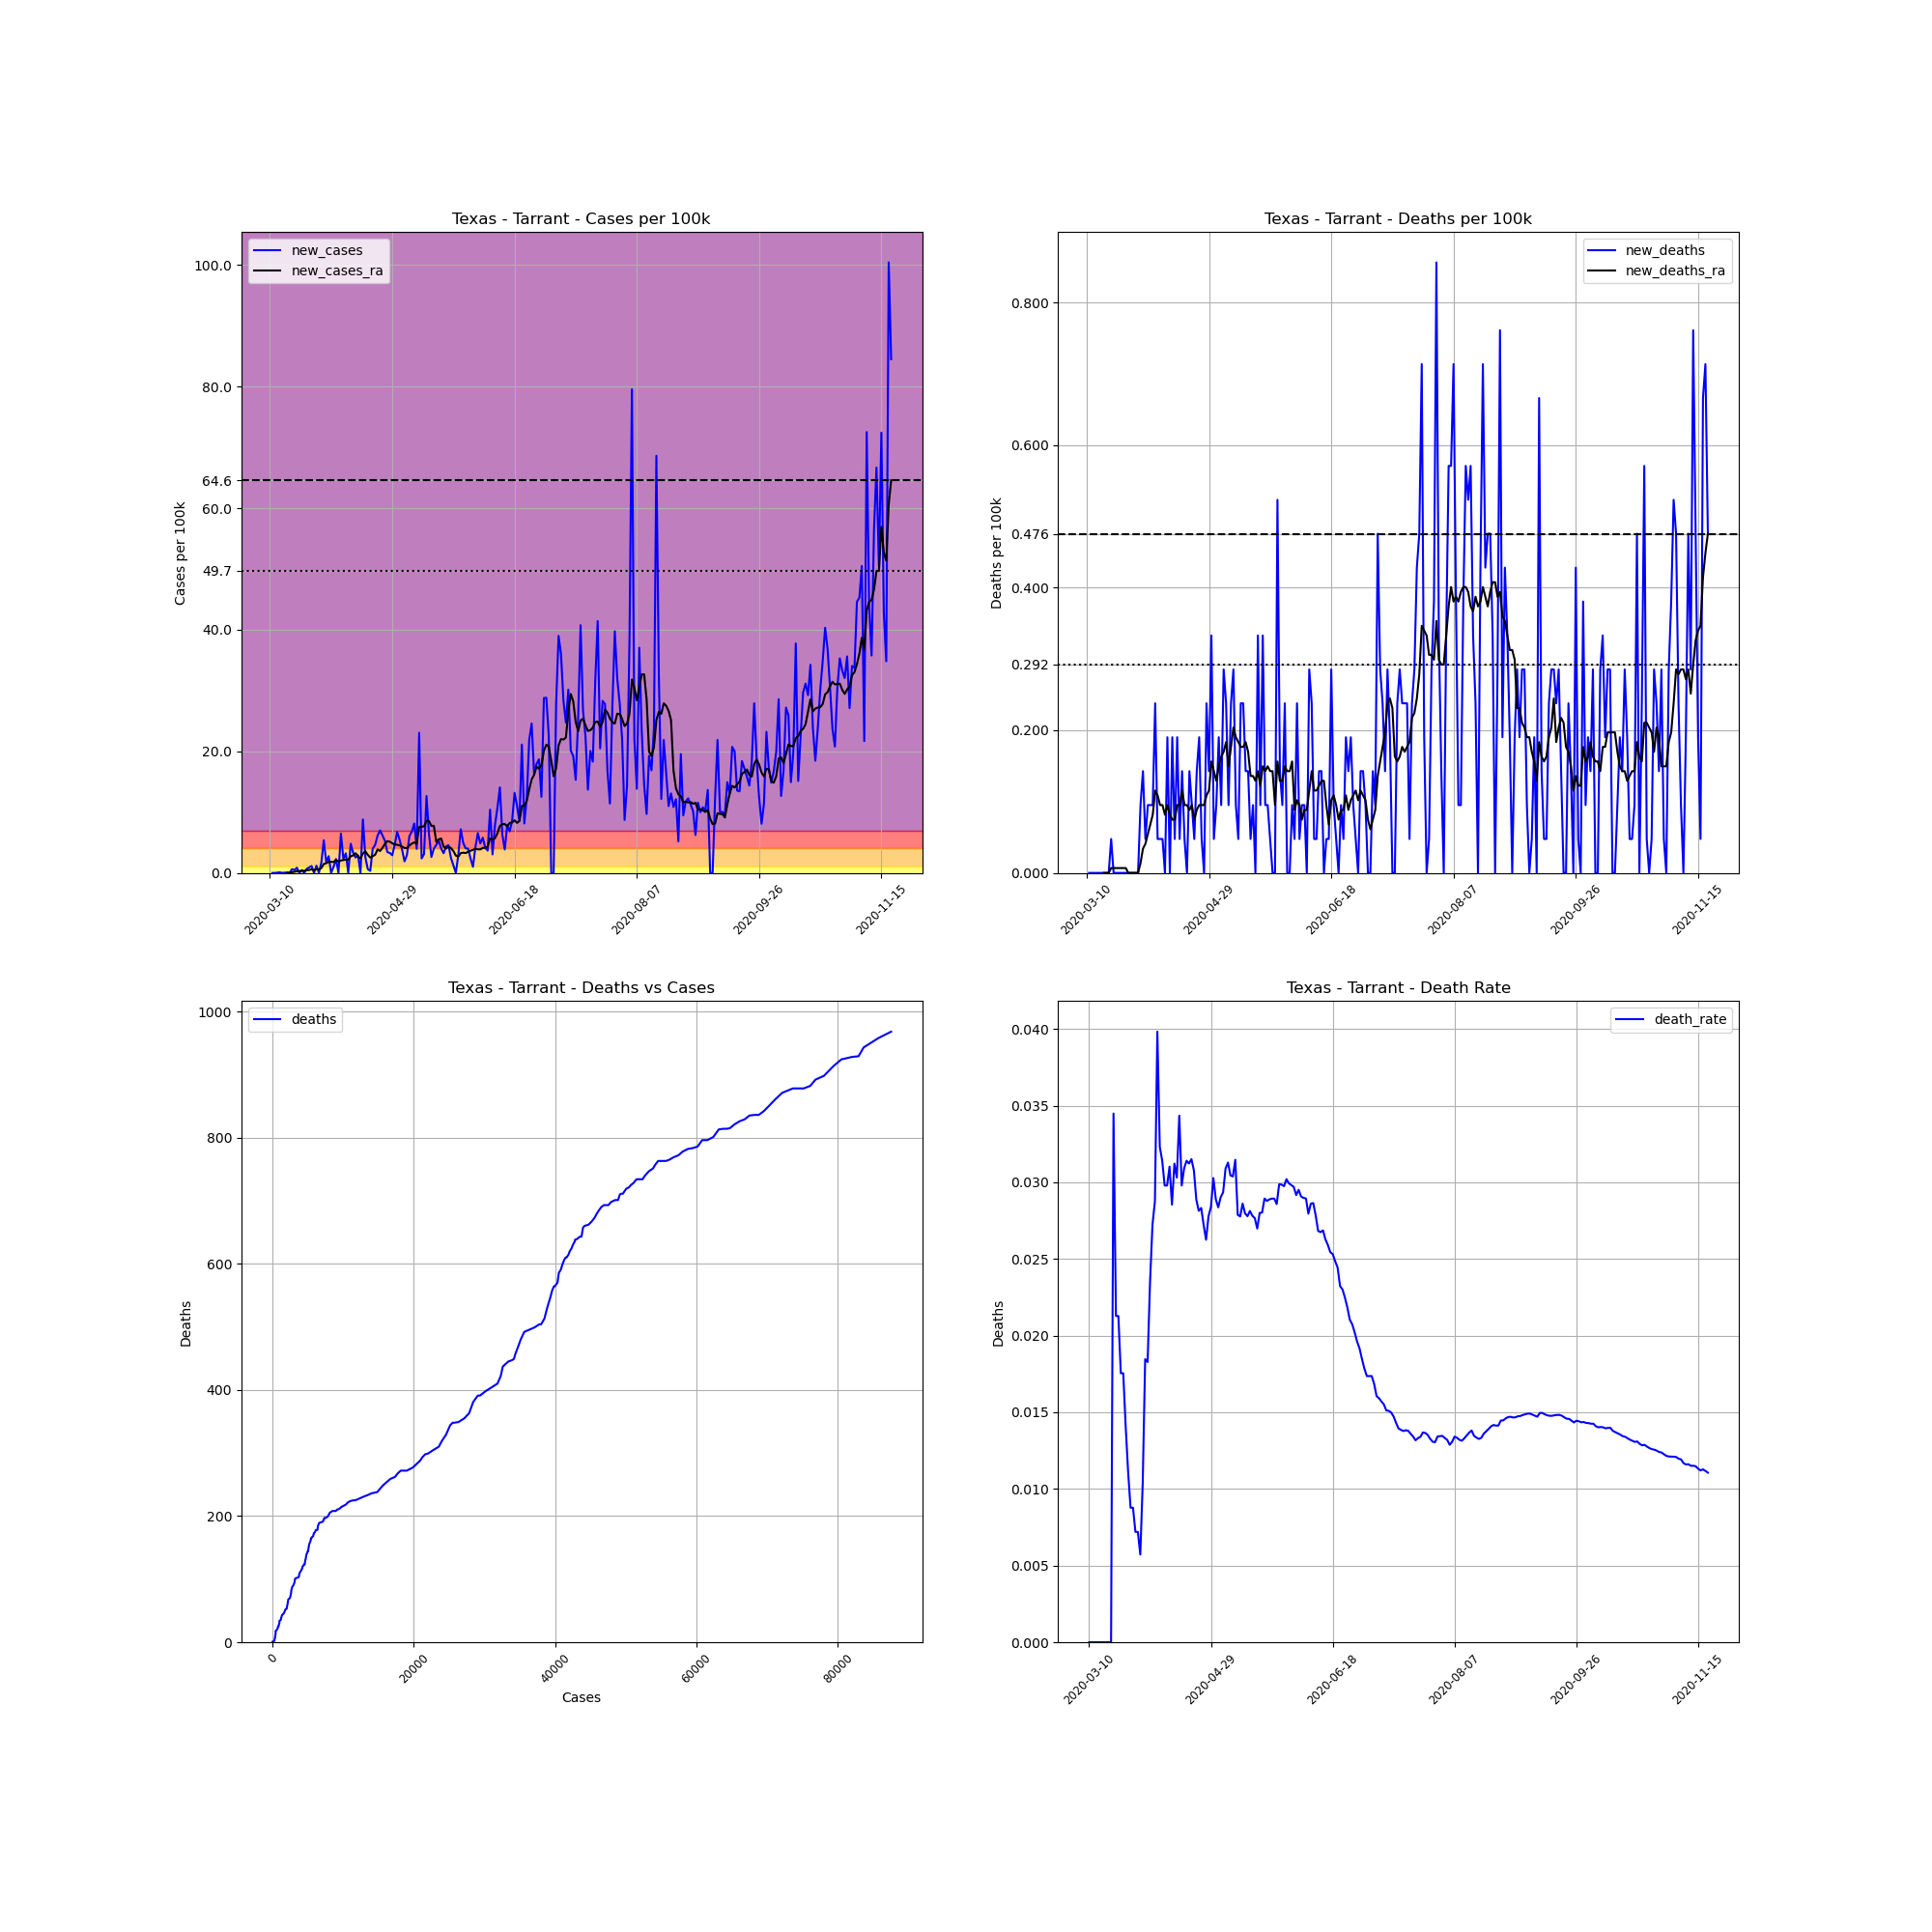

Values plotted in this chart, from the file beside it:
, date, county, state, fips, cases, deaths, COUNTY, STNAME, CTYNAME, POPESTIMATE2019, cases_per_100k, deaths_per_100k, death_rate, new_cases, new_deaths, new_cases_ra, new_deaths_ra
41267, 2020-03-10, Tarrant, Texas, 48439, 1, 0, 439, Texas, Tarrant, 2102515, 0.04756, 0.0, 0.0, , , , 
41268, 2020-03-11, Tarrant, Texas, 48439, 1, 0, 439, Texas, Tarrant, 2102515, 0.04756, 0.0, 0.0, 0.0, 0.0, , 
41269, 2020-03-12, Tarrant, Texas, 48439, 1, 0, 439, Texas, Tarrant, 2102515, 0.04756, 0.0, 0.0, 0.0, 0.0, , 
41270, 2020-03-13, Tarrant, Texas, 48439, 2, 0, 439, Texas, Tarrant, 2102515, 0.09512, 0.0, 0.0, 0.04756, 0.0, , 
41271, 2020-03-14, Tarrant, Texas, 48439, 4, 0, 439, Texas, Tarrant, 2102515, 0.1902, 0.0, 0.0, 0.09512, 0.0, , 
41272, 2020-03-15, Tarrant, Texas, 48439, 4, 0, 439, Texas, Tarrant, 2102515, 0.1902, 0.0, 0.0, 0.0, 0.0, , 
41273, 2020-03-16, Tarrant, Texas, 48439, 5, 0, 439, Texas, Tarrant, 2102515, 0.2378, 0.0, 0.0, 0.04756, 0.0, , 
41274, 2020-03-17, Tarrant, Texas, 48439, 6, 0, 439, Texas, Tarrant, 2102515, 0.2854, 0.0, 0.0, 0.04756, 0.0, 0.03397, 0.0
41275, 2020-03-18, Tarrant, Texas, 48439, 6, 0, 439, Texas, Tarrant, 2102515, 0.2854, 0.0, 0.0, 0.0, 0.0, 0.03397, 0.0
41276, 2020-03-19, Tarrant, Texas, 48439, 19, 0, 439, Texas, Tarrant, 2102515, 0.9037, 0.0, 0.0, 0.6183, 0.0, 0.1223, 0.0
41277, 2020-03-20, Tarrant, Texas, 48439, 29, 1, 439, Texas, Tarrant, 2102515, 1.379, 0.04756, 0.03448, 0.4756, 0.04756, 0.1835, 0.006795
41278, 2020-03-21, Tarrant, Texas, 48439, 47, 1, 439, Texas, Tarrant, 2102515, 2.235, 0.04756, 0.02128, 0.8561, 0.0, 0.2922, 0.006795
41279, 2020-03-22, Tarrant, Texas, 48439, 47, 1, 439, Texas, Tarrant, 2102515, 2.235, 0.04756, 0.02128, 0.0, 0.0, 0.2922, 0.006795
41280, 2020-03-23, Tarrant, Texas, 48439, 57, 1, 439, Texas, Tarrant, 2102515, 2.711, 0.04756, 0.01754, 0.4756, 0.0, 0.3533, 0.006795
41281, 2020-03-24, Tarrant, Texas, 48439, 57, 1, 439, Texas, Tarrant, 2102515, 2.711, 0.04756, 0.01754, 0.0, 0.0, 0.3465, 0.006795
41282, 2020-03-25, Tarrant, Texas, 48439, 71, 1, 439, Texas, Tarrant, 2102515, 3.377, 0.04756, 0.01408, 0.6659, 0.0, 0.4416, 0.006795
41283, 2020-03-26, Tarrant, Texas, 48439, 90, 1, 439, Texas, Tarrant, 2102515, 4.281, 0.04756, 0.01111, 0.9037, 0.0, 0.4824, 0.006795
41284, 2020-03-27, Tarrant, Texas, 48439, 114, 1, 439, Texas, Tarrant, 2102515, 5.422, 0.04756, 0.008772, 1.141, 0.0, 0.5775, 0.0
41285, 2020-03-28, Tarrant, Texas, 48439, 114, 1, 439, Texas, Tarrant, 2102515, 5.422, 0.04756, 0.008772, 0.0, 0.0, 0.4552, 0.0
41286, 2020-03-29, Tarrant, Texas, 48439, 139, 1, 439, Texas, Tarrant, 2102515, 6.611, 0.04756, 0.007194, 1.189, 0.0, 0.6251, 0.0
41287, 2020-03-30, Tarrant, Texas, 48439, 139, 1, 439, Texas, Tarrant, 2102515, 6.611, 0.04756, 0.007194, 0.0, 0.0, 0.5572, 0.0
41288, 2020-03-31, Tarrant, Texas, 48439, 175, 1, 439, Texas, Tarrant, 2102515, 8.323, 0.04756, 0.005714, 1.712, 0.0, 0.8018, 0.0
41289, 2020-04-01, Tarrant, Texas, 48439, 288, 3, 439, Texas, Tarrant, 2102515, 13.7, 0.1427, 0.01042, 5.375, 0.09512, 1.474, 0.01359
41290, 2020-04-02, Tarrant, Texas, 48439, 325, 6, 439, Texas, Tarrant, 2102515, 15.46, 0.2854, 0.01846, 1.76, 0.1427, 1.597, 0.03397
41291, 2020-04-03, Tarrant, Texas, 48439, 383, 7, 439, Texas, Tarrant, 2102515, 18.22, 0.3329, 0.01828, 2.759, 0.04756, 1.828, 0.04077
41292, 2020-04-04, Tarrant, Texas, 48439, 383, 9, 439, Texas, Tarrant, 2102515, 18.22, 0.4281, 0.0235, 0.0, 0.09512, 1.828, 0.05436
41293, 2020-04-05, Tarrant, Texas, 48439, 404, 11, 439, Texas, Tarrant, 2102515, 19.22, 0.5232, 0.02723, 0.9988, 0.09512, 1.801, 0.06795
41294, 2020-04-06, Tarrant, Texas, 48439, 452, 13, 439, Texas, Tarrant, 2102515, 21.5, 0.6183, 0.02876, 2.283, 0.09512, 2.127, 0.08154
41295, 2020-04-07, Tarrant, Texas, 48439, 452, 18, 439, Texas, Tarrant, 2102515, 21.5, 0.8561, 0.03982, 0.0, 0.2378, 1.882, 0.1155
41296, 2020-04-08, Tarrant, Texas, 48439, 588, 19, 439, Texas, Tarrant, 2102515, 27.97, 0.9037, 0.03231, 6.468, 0.04756, 2.038, 0.1087
41297, 2020-04-09, Tarrant, Texas, 48439, 637, 20, 439, Texas, Tarrant, 2102515, 30.3, 0.9512, 0.0314, 2.331, 0.04756, 2.12, 0.09512
41298, 2020-04-10, Tarrant, Texas, 48439, 705, 21, 439, Texas, Tarrant, 2102515, 33.53, 0.9988, 0.02979, 3.234, 0.04756, 2.188, 0.09512
41299, 2020-04-11, Tarrant, Texas, 48439, 705, 21, 439, Texas, Tarrant, 2102515, 33.53, 0.9988, 0.02979, 0.0, 0.0, 2.188, 0.08154
41300, 2020-04-12, Tarrant, Texas, 48439, 806, 25, 439, Texas, Tarrant, 2102515, 38.34, 1.189, 0.03102, 4.804, 0.1902, 2.731, 0.09512
41301, 2020-04-13, Tarrant, Texas, 48439, 876, 25, 439, Texas, Tarrant, 2102515, 41.66, 1.189, 0.02854, 3.329, 0.0, 2.881, 0.08154
41302, 2020-04-14, Tarrant, Texas, 48439, 929, 29, 439, Texas, Tarrant, 2102515, 44.19, 1.379, 0.03122, 2.521, 0.1902, 3.241, 0.07474
41303, 2020-04-15, Tarrant, Texas, 48439, 990, 30, 439, Texas, Tarrant, 2102515, 47.09, 1.427, 0.0303, 2.901, 0.04756, 2.731, 0.07474
41304, 2020-04-16, Tarrant, Texas, 48439, 990, 34, 439, Texas, Tarrant, 2102515, 47.09, 1.617, 0.03434, 0.0, 0.1902, 2.398, 0.09512
41305, 2020-04-17, Tarrant, Texas, 48439, 1175, 35, 439, Texas, Tarrant, 2102515, 55.89, 1.665, 0.02979, 8.799, 0.04756, 3.193, 0.09512
41306, 2020-04-18, Tarrant, Texas, 48439, 1229, 38, 439, Texas, Tarrant, 2102515, 58.45, 1.807, 0.03092, 2.568, 0.1427, 3.56, 0.1155
41307, 2020-04-19, Tarrant, Texas, 48439, 1242, 39, 439, Texas, Tarrant, 2102515, 59.07, 1.855, 0.0314, 0.6183, 0.04756, 2.962, 0.09512
41308, 2020-04-20, Tarrant, Texas, 48439, 1249, 39, 439, Texas, Tarrant, 2102515, 59.41, 1.855, 0.03122, 0.3329, 0.0, 2.534, 0.09512
41309, 2020-04-21, Tarrant, Texas, 48439, 1333, 42, 439, Texas, Tarrant, 2102515, 63.4, 1.998, 0.03151, 3.995, 0.1427, 2.745, 0.08833
41310, 2020-04-22, Tarrant, Texas, 48439, 1430, 44, 439, Texas, Tarrant, 2102515, 68.01, 2.093, 0.03077, 4.614, 0.09512, 2.99, 0.09512
41311, 2020-04-23, Tarrant, Texas, 48439, 1559, 45, 439, Texas, Tarrant, 2102515, 74.15, 2.14, 0.02886, 6.136, 0.04756, 3.866, 0.07474
41312, 2020-04-24, Tarrant, Texas, 48439, 1706, 48, 439, Texas, Tarrant, 2102515, 81.14, 2.283, 0.02814, 6.992, 0.1427, 3.608, 0.08833
41313, 2020-04-25, Tarrant, Texas, 48439, 1836, 52, 439, Texas, Tarrant, 2102515, 87.32, 2.473, 0.02832, 6.183, 0.1902, 4.124, 0.09512
41314, 2020-04-26, Tarrant, Texas, 48439, 1947, 53, 439, Texas, Tarrant, 2102515, 92.6, 2.521, 0.02722, 5.279, 0.04756, 4.79, 0.09512
41315, 2020-04-27, Tarrant, Texas, 48439, 2019, 53, 439, Texas, Tarrant, 2102515, 96.03, 2.521, 0.02625, 3.424, 0.0, 5.232, 0.09512
41316, 2020-04-28, Tarrant, Texas, 48439, 2088, 58, 439, Texas, Tarrant, 2102515, 99.31, 2.759, 0.02778, 3.282, 0.2378, 5.13, 0.1087
41317, 2020-04-29, Tarrant, Texas, 48439, 2149, 61, 439, Texas, Tarrant, 2102515, 102.2, 2.901, 0.02839, 2.901, 0.1427, 4.885, 0.1155
41318, 2020-04-30, Tarrant, Texas, 48439, 2246, 68, 439, Texas, Tarrant, 2102515, 106.8, 3.234, 0.03028, 4.614, 0.3329, 4.668, 0.1563
41319, 2020-05-01, Tarrant, Texas, 48439, 2388, 69, 439, Texas, Tarrant, 2102515, 113.6, 3.282, 0.02889, 6.754, 0.04756, 4.634, 0.1427
41320, 2020-05-02, Tarrant, Texas, 48439, 2503, 71, 439, Texas, Tarrant, 2102515, 119, 3.377, 0.02837, 5.47, 0.09512, 4.532, 0.1291
41321, 2020-05-03, Tarrant, Texas, 48439, 2584, 75, 439, Texas, Tarrant, 2102515, 122.9, 3.567, 0.02902, 3.853, 0.1902, 4.328, 0.1495
41322, 2020-05-04, Tarrant, Texas, 48439, 2624, 77, 439, Texas, Tarrant, 2102515, 124.8, 3.662, 0.02934, 1.902, 0.09512, 4.111, 0.1631
41323, 2020-05-05, Tarrant, Texas, 48439, 2686, 83, 439, Texas, Tarrant, 2102515, 127.8, 3.948, 0.0309, 2.949, 0.2854, 4.063, 0.1699
41324, 2020-05-06, Tarrant, Texas, 48439, 2813, 88, 439, Texas, Tarrant, 2102515, 133.8, 4.185, 0.03128, 6.04, 0.2378, 4.512, 0.1835
41325, 2020-05-07, Tarrant, Texas, 48439, 2956, 90, 439, Texas, Tarrant, 2102515, 140.6, 4.281, 0.03045, 6.801, 0.09512, 4.824, 0.1495
41326, 2020-05-08, Tarrant, Texas, 48439, 3127, 95, 439, Texas, Tarrant, 2102515, 148.7, 4.518, 0.03038, 8.133, 0.2378, 5.021, 0.1767
... 195 more rows
